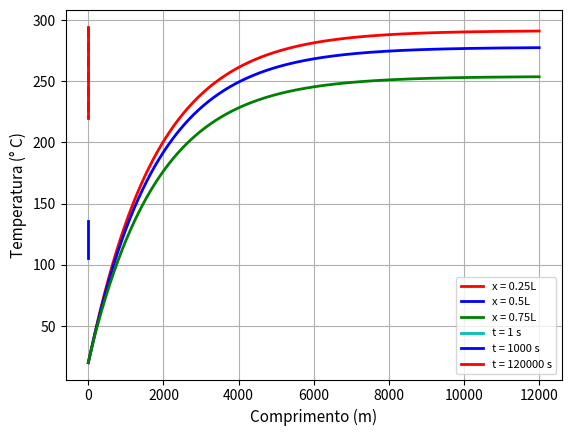

Here is the Python script that generated this plot:
import numpy as np
import matplotlib.pyplot as plt

# Variáveis do problema e do domínio:
L = 0.03                 # comprimento total da placa
N  = 24                  # número de nós da malha
ti = 0.0                 # tempo inicial da simulação
tf = 12000.0             # tempo final da simulação
dx = L/(N-1)             # comprimento do intervalo
dt = 0.1                 # passo de tempo
nsteps = int((tf-ti)/dt) # número de passos de tempo
kappa = 0.6
rho = 600
cp = 1200
h = 15.0
g = 100000
T0 = 20.0
TL = 20.0
r1 = (kappa*dt)/(rho*cp*dx*dx) 
eta = 3.0 + ((2*h*dx)/kappa)
mu = (g*dt)/(rho*cp)

print("r implicito: ", r1)
def plot_perfil(x, y):
    plt.plot(x, y, 'r', linestyle='dashed', linewidth=2)
    plt.xlabel("Comprimento (m)", fontsize = 11)
    plt.ylabel("Temperatura (° C)", fontsize = 11)
    plt.legend(loc='upper center', fontsize=9)
    plt.grid(True, 'major', 'both')
    plt.savefig('Grafico_Perfil.png')
    plt.show()
def plot_perfil3(x, y1, y2, y3):
    plt.plot(x, y1, 'c', label= 't = 1 s',  linewidth=2,)
    plt.plot(x, y2, 'b', label= 't = 1000 s', linewidth=2, )
    plt.plot(x, y3, 'r', label= 't = 120000 s', linewidth=2,)
    plt.xlabel("Comprimento (m)", fontsize = 11)
    plt.ylabel("Temperatura (° C)", fontsize = 11)
    plt.legend(loc='best', fontsize=8)
    plt.grid(True, 'major', 'both')
    plt.savefig('Grafico_Perfil_3_Tempos.png')
    plt.show()
def plot_evolution(x, y1, y2, y3):
    plt.plot(x, y1, 'r', label= 'x = 0.25L', linewidth=2)
    plt.plot(x, y2, 'b', label= 'x = 0.5L', linewidth=2)
    plt.plot(x, y3, 'g', label= 'x = 0.75L', linewidth=2)
    plt.xlabel("Tempo (s)", fontsize = 11)
    plt.ylabel("Temperatura (° C)", fontsize = 11)
    plt.legend(loc='lower right', fontsize=9)
    plt.grid(True, 'major', 'both')
    plt.savefig('Graf_Evolucao_Temporal.png')
    plt.show()

T1 = np.zeros((nsteps, N)) 
X = np.linspace(0.0, L, N)
tempos = np.linspace(ti, tf, nsteps)
def implictsolver(A, B, T):
    T[0] = B.reshape(1, N)
    t = 1
    while t < nsteps:
        B[0][0] = 0.0
        B[N-1][0] = (2*h*dx*T0)/kappa
        i = 1
        while i < N-1 :
            B[i][0] = B[i][0] + mu
            i = i + 1
        B = np.linalg.solve(A, B)
        T[t] = B.reshape(1, N)
        t = t + 1
def solveimplicitly(r, T):
    # Preenchimento da matriz de termos independentes:
    B = np.full((N, 1), T0)
    # Preenchimento da matriz de coeficientes:
    A = np.zeros((N,N))
    A[0][0] = -3.0
    A[0][1] = 4.0
    A[0][2] = -1.0
    A[N-1][N-3] = 1.0
    A[N-1][N-2] = -4.0
    A[N-1][N-1] = eta
    i = 1
    j = 0
    while i < N-1 :
        A[i][j] = - r
        A[i][j+1] = 1 + 2*r
        A[i][j+2] = -r
        j = j+1
        i = i+1
    implictsolver(A, B, T)

solveimplicitly(r1, T1)


index = np.linspace(0, N, 5)
index_x1 = (int) (index[1] - 1)
index_x2 = (int)(index[2] - 1)
index_x3 = (int)(index[3] - 1)

Y1=T1[:, index_x1]
Y2=T1[:, index_x2]
Y3=T1[:, index_x3]

i1 = (int)(1/dt)
i120 = (int)(1000/dt)
print(i120)
plot_evolution(tempos, Y1, Y2, Y3)
plot_perfil(X, T1[nsteps-1])
plot_perfil3(X, T1[i1-1], T1[i120-1], T1[nsteps-1])
